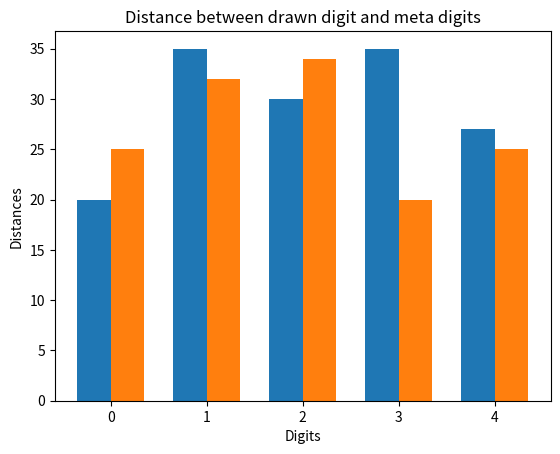

Reproduce this figure in Python. (Note: this script raises an exception after producing the figure.)
import matplotlib.pyplot as plt
import numpy as np
import math


def plot_grouped_distances(mean_distances, median_distances, zoomed):

    below_threshold = min(mean_distances + median_distances)

    ind = np.arange(len(mean_distances))  # the x locations for the groups
    width = 0.35  # the width of the bars

    fig, ax = plt.subplots()
    ax.bar(ind - width / 2, mean_distances, width,
           label='Mean digits')

    ax.bar(ind + width / 2, median_distances, width,
           label='Median Digits')

    # Add some text for labels, title and custom x-axis tick labels, etc.
    ax.set_ylabel('Distances')
    ax.set_xlabel('Digits')
    ax.set_title('Distance between drawn digit and meta digits')
    ax.set_xticks(ind)
    ax.set_xticklabels(get_x_ticks_label())

    if zoomed:
        axes = plt.gca()
        axes.set_ylim([below_threshold-math.sqrt(below_threshold), None])

    ax.legend()
    ax.plot([-0.5, 9.5], [below_threshold, below_threshold], "k--")
    fig.tight_layout()

    plt.show()


def get_x_ticks_label():
    labels = list()
    for i in range(10):
        labels.append(i)
    return labels


if __name__ == '__main__':
    plot_grouped_distances([20, 35, 30, 35, 27], [25, 32, 34, 20, 25], False)